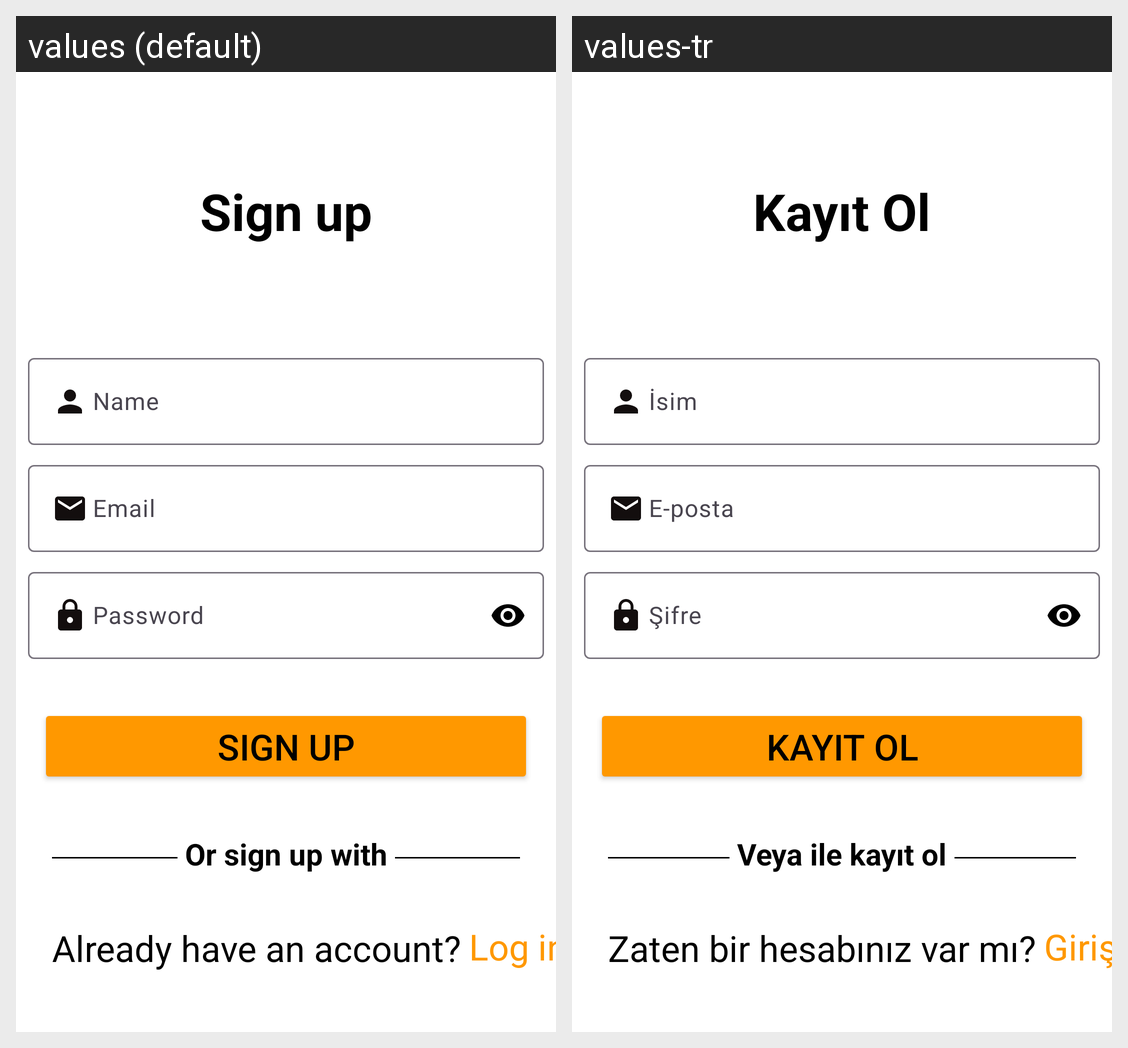

Locale-by-locale string values for the Android screen shown in this grid:
Android screen res/layout/fragment_sign_up.xml rendered under 2 locales, left to right: values (default), values-tr. Device: Nexus 5 (rendered at 1080×1920; each locale shown at half size, 540×960, under a caption strip naming it); theme Theme.MyFoodsApp.
Strings drawn on this screen, with the default value and each locale's value (text and hints the layout hard-codes, and strings that could not be matched under every locale, appear in the picture but are not listed):

sign_up
  values: Sign up
  values-tr: Kayıt Ol

name
  values: Name
  values-tr: İsim

email
  values: Email
  values-tr: E-posta

password
  values: Password
  values-tr: Şifre

or_sign_up_with
  values: Or sign up with
  values-tr: Veya ile kayıt ol

already_have_an_account
  values: Already have an account?
  values-tr: Zaten bir hesabınız var mı?

log_in
  values: Log in
  values-tr: Giriş Yap
